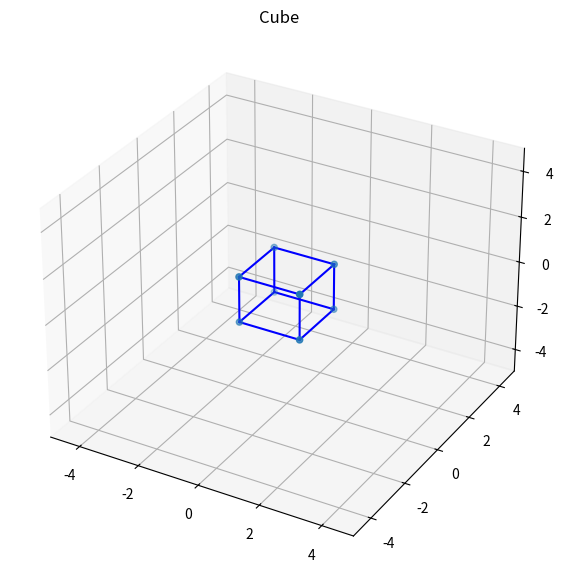

Python code for this plot:
import numpy as np
import matplotlib.pyplot as plt
import matplotlib.animation

# figure definition
cube = np.array([
    [1, 1, 1],
    [1, -1, 1],
    [-1, -1, 1],
    [-1, 1, 1],
    [1, 1, -1],
    [1, -1, -1],
    [-1, -1, -1],
    [-1, 1, -1],
])

# edges between points
edges = np.array([
    [0, 1],
    [1, 2],
    [2, 3],
    [3, 0],

    [4, 5],
    [5, 6],
    [6, 7],
    [7, 4],

    [0, 4],
    [1, 5],
    [2, 6],
    [3, 7],
])

# figure
fig = plt.figure(figsize=(7, 7))
ax = fig.add_subplot(projection='3d')


def transform(figure, angle_deg):
    angle_rad = np.deg2rad(angle_deg)
    transformation = np.array([
        [np.cos(angle_rad), -np.sin(angle_rad), 0],
        [np.sin(angle_rad), np.cos(angle_rad), 0],
        [0, 0, 1],
    ])

    fig_trans = (transformation @ figure.T).T
    return fig_trans


def draw_figure(figure):
    ax.clear()

    ax.scatter(*figure.T)

    for start_index, end_index in edges:
        start_point, end_point = figure[start_index], figure[end_index]
        ax.plot(*zip(start_point, end_point), 'b')

    ax.set_xlim3d([-5, 5])
    ax.set_ylim3d([-5, 5])
    ax.set_zlim3d([-5, 5])
    ax.set_title('Cube')


def animate(i):
    transformed_figure = transform(cube, angle_deg=i * 1)
    draw_figure(transformed_figure)


draw_figure(cube)
ani = matplotlib.animation.FuncAnimation(fig, animate, frames=360, interval=1, repeat=True)
plt.show()
